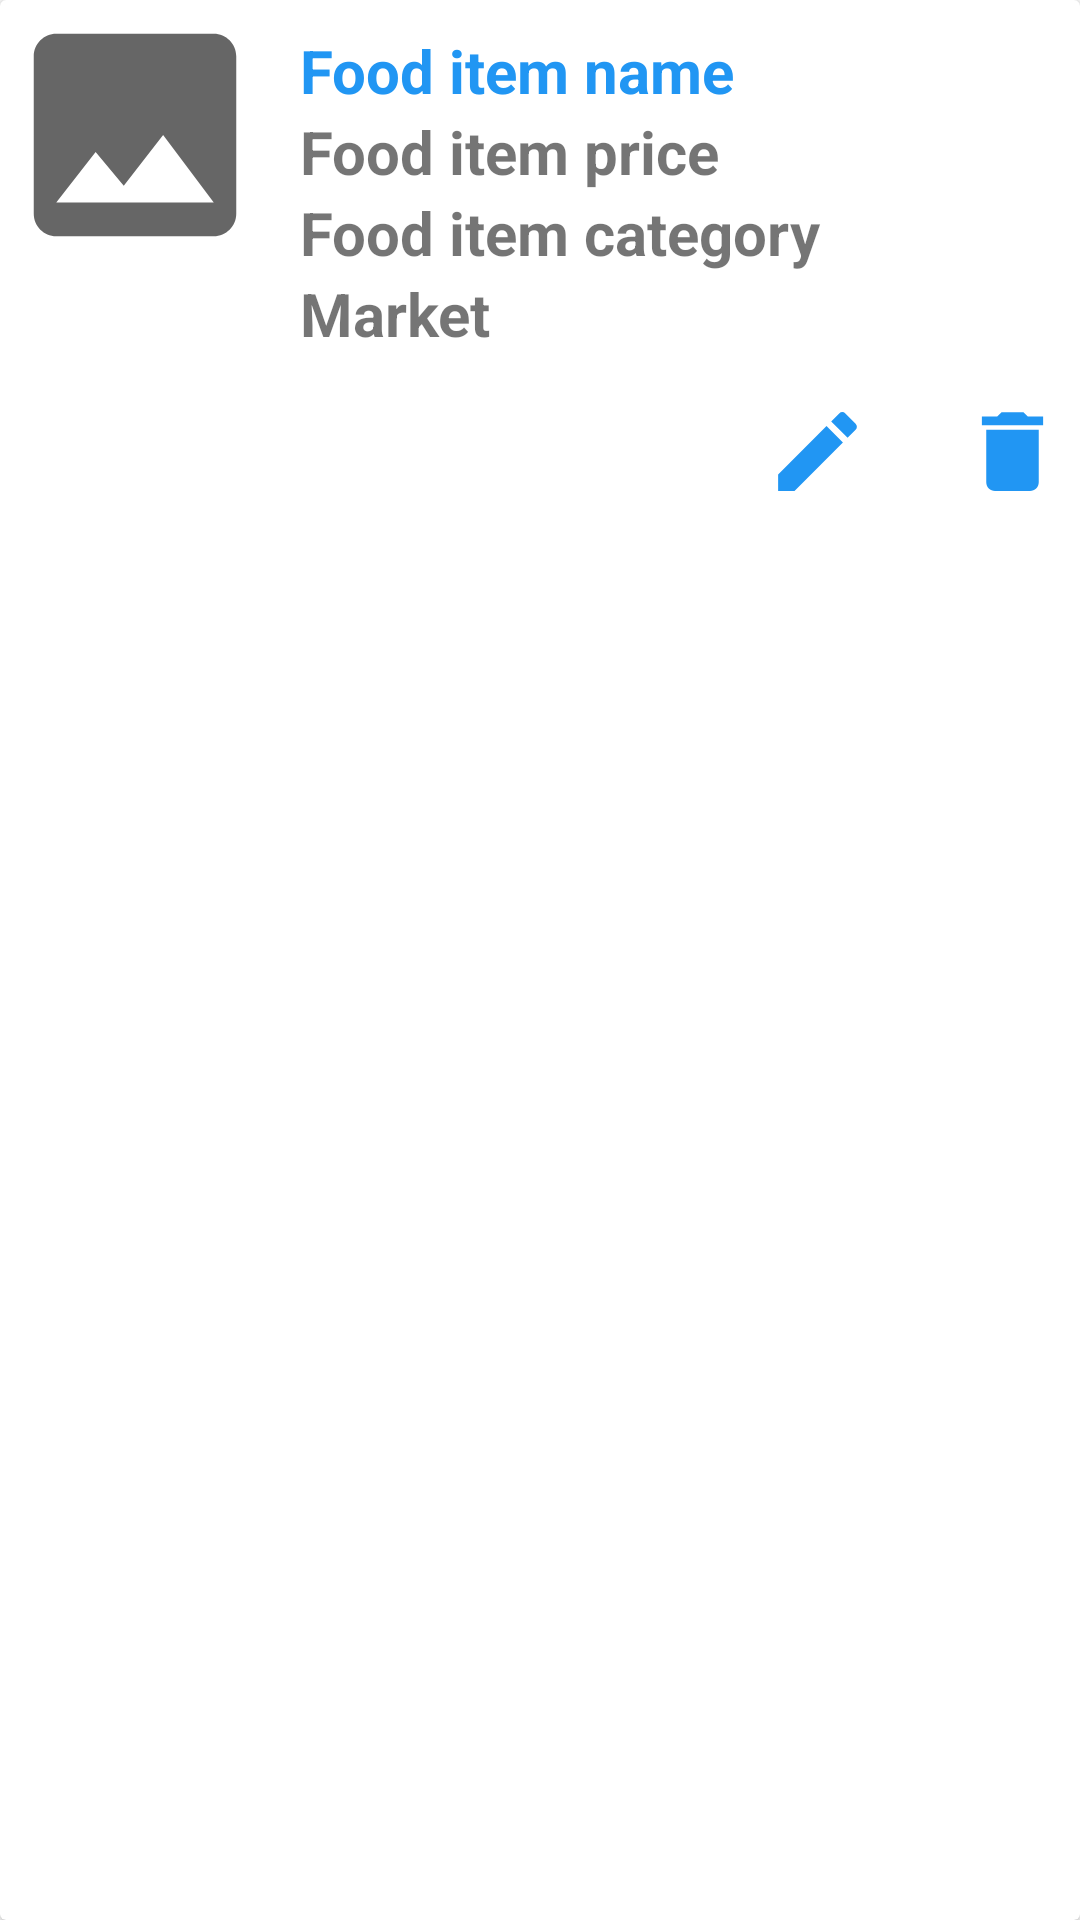

Reconstruct the res/layout file that produces this screen, plus the resources it refers to.
<!-- AndroidManifest.xml: application theme Theme.RopherFood -->
<!-- res/layout/food_item_list_details.xml -->
<?xml version="1.0" encoding="utf-8"?>
<androidx.cardview.widget.CardView xmlns:android="http://schemas.android.com/apk/res/android"
    android:layout_width="match_parent"
    android:layout_height="wrap_content"
    android:layout_margin="15sp">

    <LinearLayout
        android:layout_width="match_parent"
        android:layout_height="wrap_content"
        android:orientation="vertical">

        <LinearLayout
            android:layout_width="match_parent"
            android:layout_height="wrap_content">

            <ImageView
                android:layout_width="90sp"
                android:layout_height="90sp"
                android:src="@drawable/ic_image"
                android:id="@+id/food_item_list_detail_imageView"/>

            <LinearLayout
                android:layout_width="match_parent"
                android:layout_height="wrap_content"
                android:orientation="vertical"
                android:padding="10sp">

                <TextView
                    android:layout_width="match_parent"
                    android:layout_height="wrap_content"
                    android:text="Food item name"
                    android:textSize="20sp"
                    android:textStyle="bold"
                    android:textColor="@color/main_color"
                    android:id="@+id/food_item_list_detail_name_textView"/>

                <TextView
                    android:layout_width="match_parent"
                    android:layout_height="wrap_content"
                    android:text="Food item price"
                    android:textSize="20sp"
                    android:textStyle="bold"
                    android:id="@+id/food_item_list_detail_price_textView"/>

                <TextView
                    android:layout_width="match_parent"
                    android:layout_height="wrap_content"
                    android:text="Food item category"
                    android:textSize="20sp"
                    android:textStyle="bold"
                    android:id="@+id/food_item_list_category_textView"/>

                <TextView
                    android:layout_width="match_parent"
                    android:layout_height="wrap_content"
                    android:text="Market"
                    android:textSize="20sp"
                    android:textStyle="bold"
                    android:id="@+id/food_item_list_market_textView"/>

            </LinearLayout>

        </LinearLayout>

        <LinearLayout
            android:layout_width="wrap_content"
            android:layout_height="wrap_content"
            android:layout_gravity="end">

            <TextView
                android:layout_width="wrap_content"
                android:layout_height="wrap_content"
                android:layout_marginRight="20sp"
                android:padding="5sp"
                android:visibility="gone"
                android:text="Activate"
                android:textSize="20sp"
                android:textColor="@color/main_color"
                android:textStyle="bold"
                android:id="@+id/food_items_list_detail_active_textView"/>

            <TextView
                android:layout_width="wrap_content"
                android:layout_height="wrap_content"
                android:layout_marginRight="20sp"
                android:padding="5sp"
                android:visibility="gone"
                android:text="De-activate"
                android:textSize="20sp"
                android:textColor="@color/main_color"
                android:textStyle="bold"
                android:id="@+id/food_items_list_detail_de_active_textView"/>


            <TextView
                android:layout_width="wrap_content"
                android:layout_height="wrap_content"
                android:layout_marginRight="20sp"
                android:padding="5sp"
                android:drawableTint="@color/main_color"
                android:id="@+id/food_items_list_detail_edit_textView"
                android:drawableLeft="@drawable/ic_edit"/>

            <TextView
                android:layout_width="wrap_content"
                android:layout_height="wrap_content"
                android:padding="5sp"
                android:drawableTint="@color/main_color"
                android:id="@+id/food_items_list_detail_delete_textView"
                android:drawableLeft="@drawable/ic_delete"/>

        </LinearLayout>

    </LinearLayout>

</androidx.cardview.widget.CardView>
<!-- resources referenced by this layout -->
<resources>
  <color name="main_color">#2196F3</color>
  <!-- drawable ic_delete (drawable) -->
  <vector android:autoMirrored="true" android:height="35dp"
      android:tint="?attr/colorControlNormal" android:viewportHeight="24"
      android:viewportWidth="24" android:width="35dp" xmlns:android="http://schemas.android.com/apk/res/android">
      <path android:fillColor="@android:color/white" android:pathData="M6,19c0,1.1 0.9,2 2,2h8c1.1,0 2,-0.9 2,-2V7H6v12zM19,4h-3.5l-1,-1h-5l-1,1H5v2h14V4z"/>
  </vector>
  <!-- drawable ic_edit (drawable) -->
  <vector android:autoMirrored="true" android:height="35dp"
      android:tint="?attr/colorControlNormal" android:viewportHeight="24"
      android:viewportWidth="24" android:width="35dp" xmlns:android="http://schemas.android.com/apk/res/android">
      <path android:fillColor="@android:color/white" android:pathData="M3,17.25V21h3.75L17.81,9.94l-3.75,-3.75L3,17.25zM20.71,7.04c0.39,-0.39 0.39,-1.02 0,-1.41l-2.34,-2.34c-0.39,-0.39 -1.02,-0.39 -1.41,0l-1.83,1.83 3.75,3.75 1.83,-1.83z"/>
  </vector>
  <!-- drawable ic_image (drawable) -->
  <vector android:autoMirrored="true" android:height="35dp"
      android:tint="?attr/colorControlNormal" android:viewportHeight="24"
      android:viewportWidth="24" android:width="35dp" xmlns:android="http://schemas.android.com/apk/res/android">
      <path android:fillColor="@android:color/white" android:pathData="M21,19V5c0,-1.1 -0.9,-2 -2,-2H5c-1.1,0 -2,0.9 -2,2v14c0,1.1 0.9,2 2,2h14c1.1,0 2,-0.9 2,-2zM8.5,13.5l2.5,3.01L14.5,12l4.5,6H5l3.5,-4.5z"/>
  </vector>
  <style name="Theme.RopherFood" parent="Theme.MaterialComponents.Light.NoActionBar">
          
          <item name="colorPrimary">@color/main_color</item>
          <item name="colorPrimaryVariant">@color/main_color</item>
          <item name="colorOnPrimary">@color/white</item>
          
          <item name="colorSecondary">@color/main_color</item>
          <item name="colorSecondaryVariant">@color/main_color</item>
          <item name="colorOnSecondary">@color/black</item>
          
          <item name="android:statusBarColor" tools:targetApi="l">?attr/colorPrimaryVariant</item>
          
      </style>
  <color name="white">#FFFFFFFF</color>
  <color name="black">#FF000000</color>
</resources>
